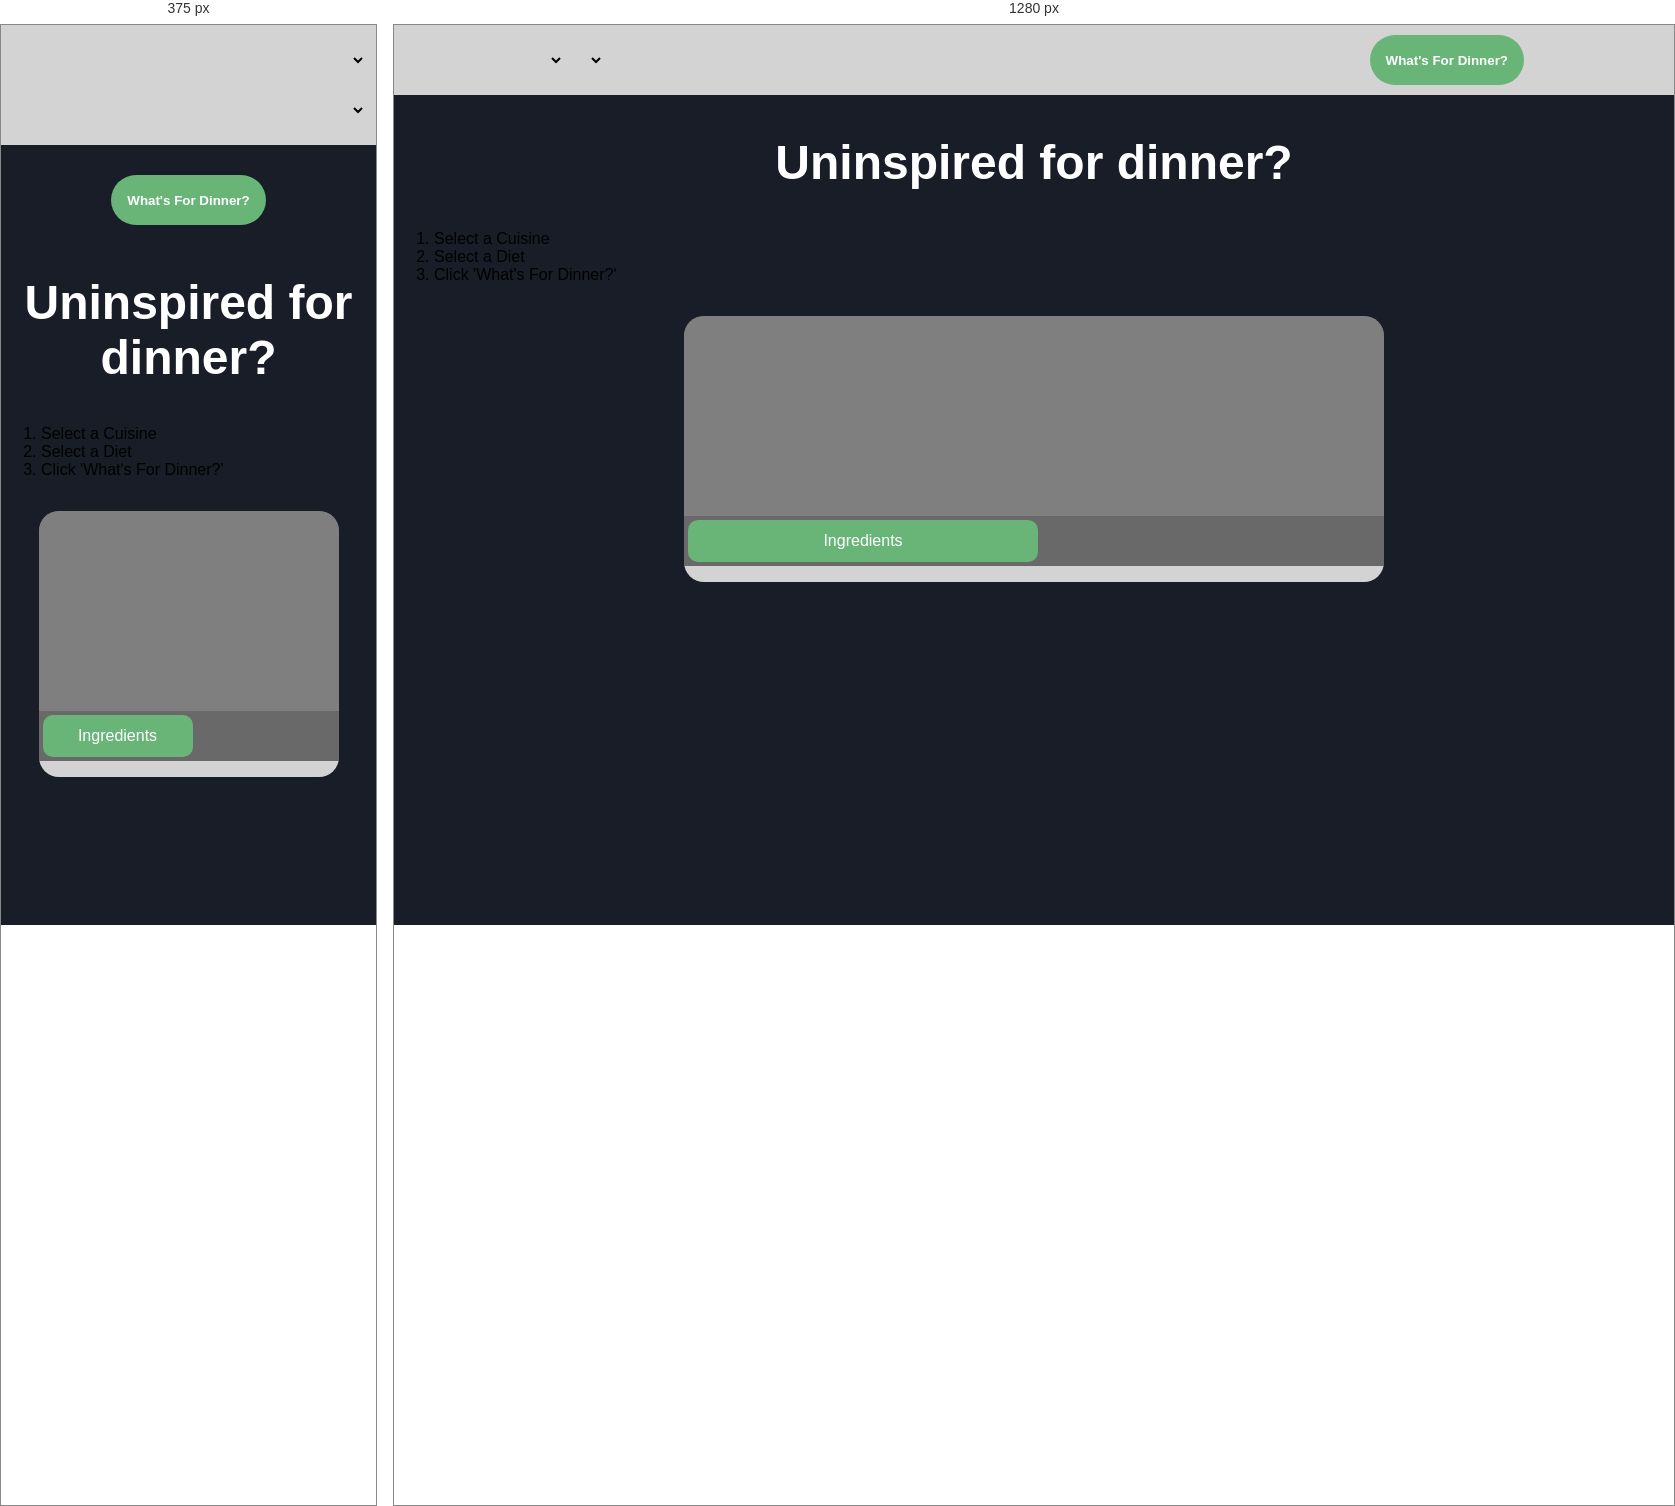
Rendered at 375 px and 1280 px, left to right.

<!-- file: index.html -->
<!DOCTYPE html>
<html lang="en">
<head>
    <meta charset="UTF-8">
    <meta http-equiv="X-UA-Compatible" content="IE=edge">
    <meta name="viewport" content="width=device-width, initial-scale=1.0">
    <title>What's for Dinner?</title>
    <script type="module" src="./index.js"></script>
    <link rel="stylesheet" href="style.css">
    <link rel="preconnect" href="https://fonts.googleapis.com">
    <link rel="preconnect" href="https://fonts.gstatic.com" crossorigin>
    <link href="https://fonts.googleapis.com/css2?family=Lato&family=Roboto&display=swap" rel="stylesheet">
</head>
<body>
    <header>
        <div class="header-wrapper">
            <div class="select-wrapper">
                <select id="cuisine-select"></select>
                <select id="diet-select"></select>
            </div>
            <button>What's For Dinner?</button>
        </div>
    </header>
      <div id="big-message">
          <h2>Uninspired for dinner?</h2>
          <ol>
            <li>Select a Cuisine</li>
            <li>Select a Diet</li>
            <li>Click 'What's For Dinner?'</li>
          </ol>
      </div>
    <div class="spinner" id="spinner"></div>
    <main>
        <div class="recipe-card" id="recipe-card">
            <div class="recipe-hero" id="recipe-hero">
                <div class="hero-overlay"></div>
            </div>
            <h3 class="recipe-title" id="recipe-title"></h3>
            <label class="switch">
                <input type="checkbox" id="recipe-switch">
                <span class="slider"></span>
            </label>
            <ul class="recipe-body" id="recipe-body">
            </ul>
            <ol class="recipe-steps" id="recipe-steps"></ol>
        </div>
    </main>
</body>
</html>

/* @media block from style.css */
@media only screen and (max-width: 600px) {
    header {
        background-color: transparent;
    }
    .header-wrapper {
        flex-direction: column;
        box-sizing: border-box;
    }
    .select-wrapper {
        display: flex;
        flex-direction: column;
        width: 100%;
        margin: 0;
        box-sizing: border-box;
        padding: 10px;
        background-color: lightgrey;
        margin-bottom: 20px;
    }
    select {
        width: 100%;
        height: 50px;
        box-sizing: border-box;
        margin-right: 0
    }
}